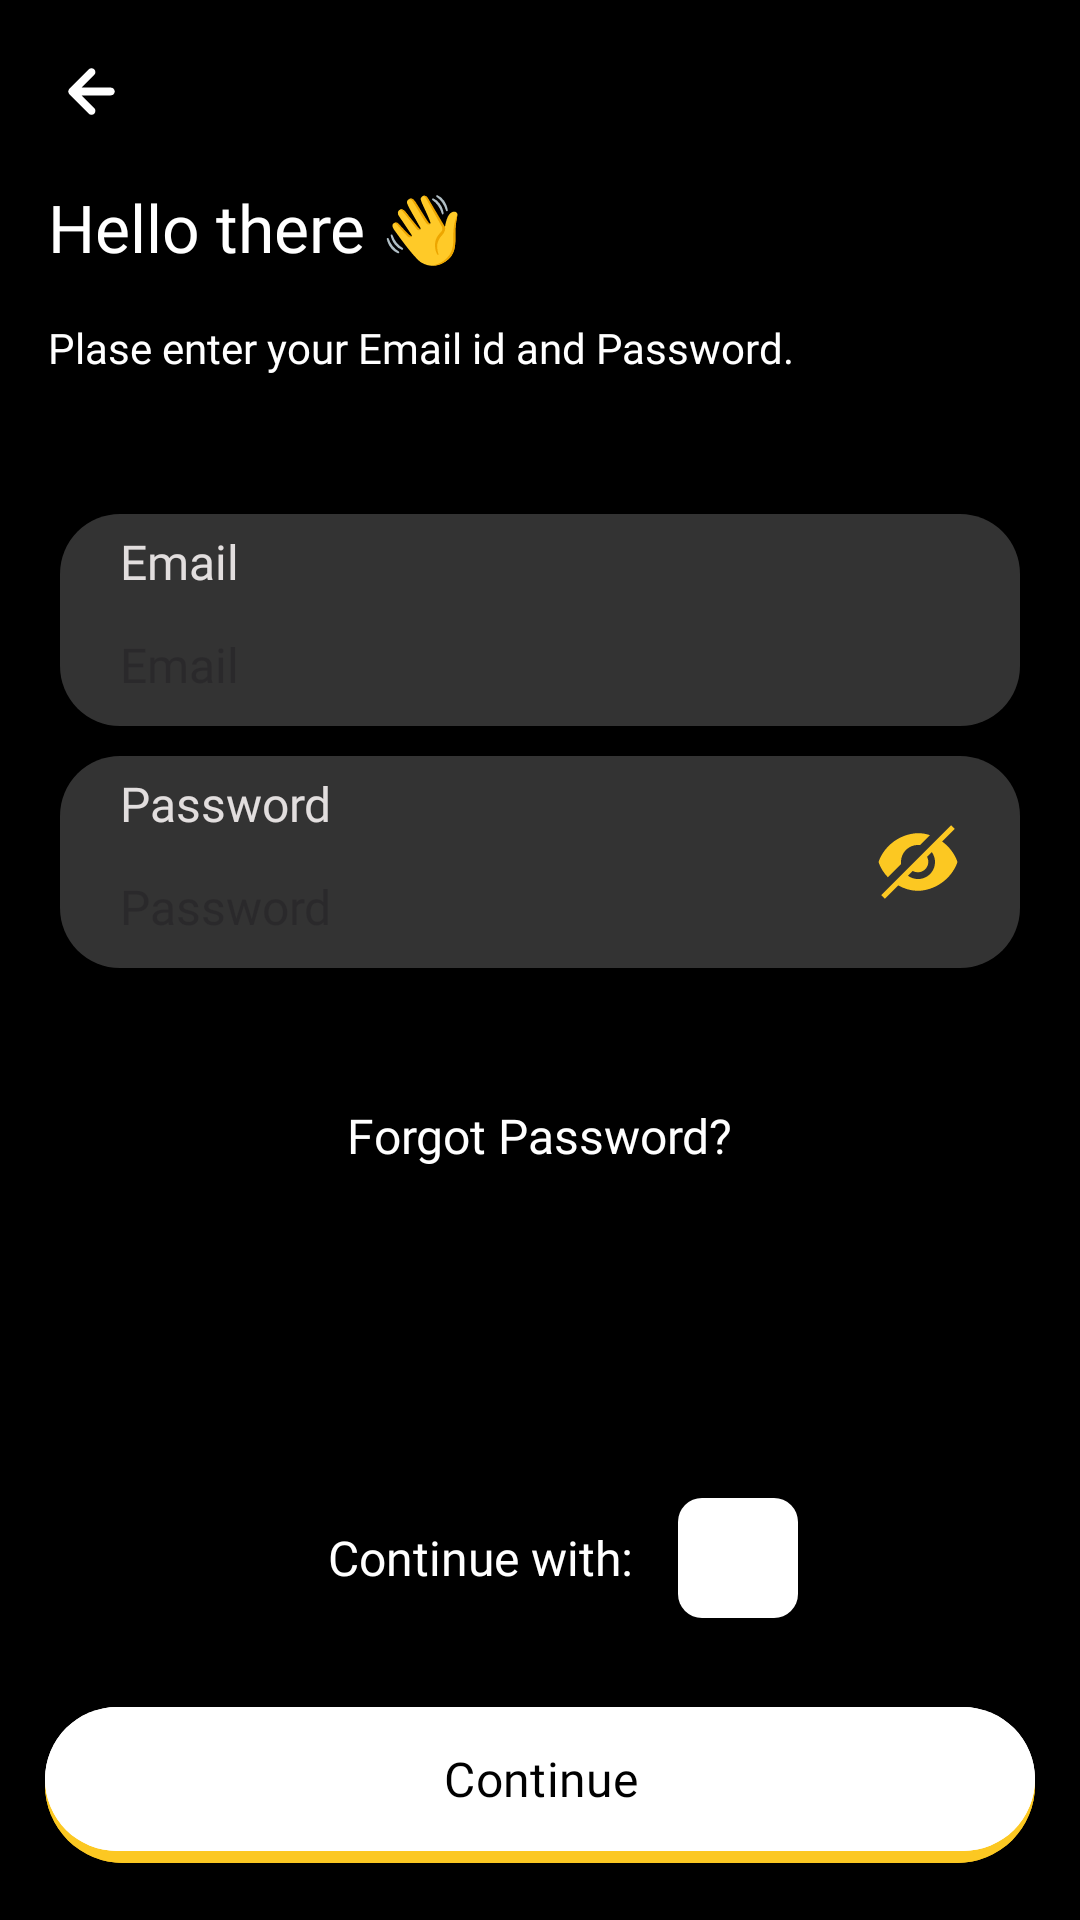

This screen was rendered from an Android layout file. Write that file and the resources it references.
<!-- AndroidManifest.xml: application theme Theme.HungryDevops -->
<!-- res/layout/activity_login.xml -->
<?xml version="1.0" encoding="utf-8"?>
<androidx.constraintlayout.widget.ConstraintLayout xmlns:android="http://schemas.android.com/apk/res/android"
    android:layout_width="match_parent"
    android:layout_height="match_parent"
    android:onClick="hidekeyboard"
    xmlns:tools="http://schemas.android.com/tools"
    android:id="@+id/constraint"
    xmlns:app="http://schemas.android.com/apk/res-auto"
    android:background="@color/primary"
    tools:context="activity.LoginActivity">

    <ImageView
        android:id="@+id/img_back"
        android:layout_width="wrap_content"
        android:layout_height="wrap_content"
        android:padding="15dp"
        android:src="@drawable/back"
        app:layout_constraintStart_toStartOf="parent"
        app:layout_constraintTop_toTopOf="parent"/>

    <TextView
        android:id="@+id/tvHeading"
        android:layout_width="match_parent"
        android:layout_height="wrap_content"
        android:layout_marginHorizontal="16dp"
        android:textSize="22sp"
        android:textColor="@color/white"
        android:fontFamily="@font/semibold"
        android:text="Hello there 👋"
        app:layout_constraintTop_toBottomOf="@+id/img_back"
        />

    <TextView
        android:id="@+id/tvSubHeading"
        android:layout_width="match_parent"
        android:layout_height="wrap_content"
        android:layout_marginHorizontal="16dp"
        android:layout_marginTop="16dp"
        android:fontFamily="@font/satoshi_regular"
        android:text="Plase enter your Email id and Password."
        android:textColor="@color/white"
        android:textSize="14sp"
        app:layout_constraintTop_toBottomOf="@+id/tvHeading"
        />

    <View
        android:id="@+id/viewb"
        android:layout_width="match_parent"
        android:layout_height="26dp"
        app:layout_constraintTop_toBottomOf="@+id/tvSubHeading"
        />

    <View
        android:id="@+id/view1"
        android:layout_width="match_parent"
        android:layout_height="0dp"
        android:background="@drawable/round_rect"
        android:layout_marginTop="20dp"
        android:layout_marginHorizontal="20dp"
        app:layout_constraintTop_toBottomOf="@id/viewb"
        app:layout_constraintBottom_toBottomOf="@id/edtEmail"/>

    <TextView
        android:id="@+id/tvEmail"
        android:layout_width="0dp"
        android:layout_height="wrap_content"
        android:text="Email"
        android:fontFamily="@font/satoshi_medium"
        android:textSize="16sp"
        android:paddingHorizontal="20dp"
        android:paddingTop="5dp"
        android:textColor="@color/darkwhite"
        app:layout_constraintStart_toStartOf="@id/view1"
        app:layout_constraintEnd_toEndOf="@id/view1"
        app:layout_constraintTop_toTopOf="@id/view1"/>

    <EditText
        android:id="@+id/edtEmail"
        android:layout_width="0dp"
        android:layout_height="44dp"
        android:paddingHorizontal="20dp"
        android:hint="Email"
        android:inputType="textEmailAddress"
        android:singleLine="true"
        android:fontFamily="@font/medium"
        android:textSize="16sp"
        android:backgroundTint="@color/darkgray"
        android:textColor="@color/white"
        app:layout_constraintStart_toStartOf="@id/view1"
        app:layout_constraintEnd_toEndOf="@id/view1"
        app:layout_constraintTop_toBottomOf="@id/tvEmail"/>

    <View
        android:id="@+id/view2"
        android:layout_width="match_parent"
        android:layout_height="0dp"
        android:background="@drawable/round_rect"
        android:layout_marginTop="10dp"
        android:layout_marginHorizontal="20dp"
        app:layout_constraintTop_toBottomOf="@id/view1"
        app:layout_constraintBottom_toBottomOf="@id/edtPassword"/>
    <TextView
        android:id="@+id/tvPassword"
        android:layout_width="0dp"
        android:layout_height="wrap_content"
        android:text="Password"
        android:fontFamily="@font/satoshi_medium"
        android:textSize="16sp"
        android:paddingHorizontal="20dp"
        android:paddingTop="5dp"
        android:textColor="@color/darkwhite"
        app:layout_constraintStart_toStartOf="@id/view2"
        app:layout_constraintEnd_toEndOf="@id/view2"
        app:layout_constraintTop_toTopOf="@id/view2"/>
    <EditText
        android:id="@+id/edtPassword"
        android:layout_width="0dp"
        android:layout_height="44dp"
        android:inputType="textPassword"
        android:hint="Password"
        android:backgroundTint="@color/darkgray"
        android:paddingHorizontal="20dp"
        android:fontFamily="@font/medium"
        android:singleLine="true"
        android:maxLength="15"
        android:textSize="16sp"
        android:textColor="@color/white"
        app:layout_constraintStart_toStartOf="@id/view2"
        app:layout_constraintEnd_toEndOf="@id/view2"
        app:layout_constraintTop_toBottomOf="@id/tvPassword"/>

    <ImageView
        android:id="@+id/toggle"
        android:layout_width="wrap_content"
        android:layout_height="wrap_content"
        android:src="@drawable/ic_eye_hide"
        app:tint="@color/secondary"
        android:layout_marginEnd="20dp"
        app:layout_constraintEnd_toEndOf="@id/view2"
        app:layout_constraintTop_toTopOf="@id/view2"
        app:layout_constraintBottom_toBottomOf="@id/view2"/>

    <TextView
        android:id="@+id/tvForgotPassword"
        android:layout_width="wrap_content"
        android:layout_height="wrap_content"
        android:fontFamily="@font/satoshi_medium"
        android:padding="5dp"
        android:layout_marginTop="40dp"
        android:text="Forgot Password?"
        android:textColor="@color/white"
        android:textSize="16sp"
        app:layout_constraintEnd_toEndOf="parent"
        app:layout_constraintStart_toStartOf="parent"
        app:layout_constraintTop_toBottomOf="@+id/view2"
        />

    <TextView
        android:id="@+id/tv_signin_with"
        android:layout_width="wrap_content"
        android:layout_height="wrap_content"
        android:fontFamily="@font/satoshi_medium"
        android:padding="15dp"
        android:text="Continue with:"
        android:layout_marginBottom="20dp"
        android:textColor="@color/white"
        app:layout_constraintHorizontal_chainStyle="packed"
        android:textSize="16sp"
        app:layout_constraintBottom_toTopOf="@+id/btn_signin"
        app:layout_constraintEnd_toStartOf="@+id/img_google_auth"
        app:layout_constraintStart_toStartOf="parent" />

    <ImageView
        android:id="@+id/img_google_auth"
        android:layout_width="40dp"
        android:layout_height="40dp"
        android:src="@drawable/ic_google"
        android:background="@drawable/google_btn_bg"
        android:padding="8dp"
        app:layout_constraintBottom_toBottomOf="@id/tv_signin_with"
        app:layout_constraintStart_toEndOf="@id/tv_signin_with"
        app:layout_constraintEnd_toEndOf="parent"
        app:layout_constraintTop_toTopOf="@id/tv_signin_with"
        />

    <FrameLayout
        android:id="@+id/btn_signin"
        android:layout_width="match_parent"
        android:layout_height="wrap_content"
        android:layout_margin="15dp"
        app:layout_constraintBottom_toBottomOf="parent">

        <include layout="@layout/layout_button"
            android:id="@+id/btnn"/>

    </FrameLayout>


</androidx.constraintlayout.widget.ConstraintLayout>
<!-- res/layout/layout_button.xml (included above) -->
<?xml version="1.0" encoding="utf-8"?>
<androidx.constraintlayout.widget.ConstraintLayout xmlns:android="http://schemas.android.com/apk/res/android"
    android:layout_width="match_parent"
    android:layout_height="wrap_content"
    android:background="@color/primary"
    xmlns:app="http://schemas.android.com/apk/res-auto">
    <com.google.android.material.button.MaterialButton
        android:id="@+id/btn1"
        android:layout_width="match_parent"
        android:layout_height="60dp"
        app:cornerRadius="32dp"
        android:clickable="false"
        android:focusable="false"
        android:text=""
        android:textSize="16sp"
        android:textColor="@color/black"
        android:fontFamily="@font/semibold"
        android:backgroundTint="@color/secondary"
        app:layout_constraintTop_toTopOf="parent"
        />
    <com.google.android.material.button.MaterialButton
        android:id="@+id/btn2"
        android:layout_width="match_parent"
        android:layout_height="56dp"
        app:cornerRadius="32dp"
        android:text="Continue"
        android:textSize="16sp"
        android:textColor="@color/black"
        android:fontFamily="@font/semibold"
        android:backgroundTint="@color/white"
        app:layout_constraintTop_toTopOf="parent"
        />

</androidx.constraintlayout.widget.ConstraintLayout>
<!-- resources referenced by this layout -->
<resources>
  <color name="black">#FF000000</color>
  <color name="darkgray">#333333</color>
  <color name="darkwhite">#E2DEDE</color>
  <color name="primary">#FF000000</color>
  <color name="secondary">#FCC822</color>
  <color name="white">#FFFFFFFF</color>
  <!-- drawable back (drawable) -->
  <vector xmlns:android="http://schemas.android.com/apk/res/android"
      xmlns:tools="http://schemas.android.com/tools"
      android:width="31dp"
      android:height="31dp"
      android:viewportWidth="31"
      android:viewportHeight="31">
    <path
        android:pathData="M21.958,14.208H12.155L16.417,9.959C16.66,9.716 16.797,9.386 16.797,9.042C16.797,8.698 16.66,8.368 16.417,8.125C16.174,7.881 15.844,7.745 15.5,7.745C15.156,7.745 14.826,7.881 14.583,8.125L8.125,14.583C8.007,14.706 7.915,14.851 7.853,15.009C7.724,15.324 7.724,15.676 7.853,15.991C7.915,16.149 8.007,16.294 8.125,16.417L14.583,22.875C14.703,22.997 14.846,23.093 15.003,23.158C15.161,23.224 15.33,23.257 15.5,23.257C15.67,23.257 15.839,23.224 15.997,23.158C16.154,23.093 16.297,22.997 16.417,22.875C16.538,22.755 16.634,22.612 16.7,22.455C16.765,22.298 16.799,22.129 16.799,21.958C16.799,21.788 16.765,21.619 16.7,21.462C16.634,21.304 16.538,21.161 16.417,21.041L12.155,16.792H21.958C22.301,16.792 22.629,16.656 22.872,16.413C23.114,16.171 23.25,15.843 23.25,15.5C23.25,15.157 23.114,14.829 22.872,14.587C22.629,14.344 22.301,14.208 21.958,14.208Z"
        tools:ignore="VectorPath"
        android:fillColor="#ffffff"/>
  </vector>
  <!-- drawable google_btn_bg (drawable) -->
  <?xml version="1.0" encoding="utf-8"?>
  <shape xmlns:android="http://schemas.android.com/apk/res/android"
      android:shape="rectangle"
      >
      <solid android:color="@color/white"/>
      <corners android:radius="8dp" />
  
  </shape>
  <!-- drawable ic_eye_hide (drawable) -->
  <vector xmlns:android="http://schemas.android.com/apk/res/android"
      android:width="28dp"
      android:height="28dp"
      android:viewportWidth="16"
      android:viewportHeight="16">
    <path
        android:pathData="M15.47,7.83C14.899,6.335 13.903,5.041 12.605,4.105L15,1.705L14.295,1L1,14.295L1.705,15L4.255,12.455C5.393,13.118 6.683,13.478 8,13.5C9.63,13.439 11.206,12.901 12.533,11.954C13.861,11.007 14.882,9.691 15.47,8.17C15.51,8.06 15.51,7.94 15.47,7.83ZM8,11.25C7.311,11.25 6.64,11.029 6.085,10.62L7,9.715C7.379,9.923 7.816,10.002 8.244,9.941C8.672,9.88 9.069,9.681 9.375,9.375C9.681,9.069 9.88,8.672 9.941,8.244C10.002,7.816 9.923,7.379 9.715,7L10.62,6.095C10.972,6.579 11.184,7.151 11.231,7.747C11.279,8.344 11.161,8.942 10.889,9.475C10.618,10.009 10.205,10.457 9.695,10.77C9.185,11.083 8.598,11.249 8,11.25Z"
        android:fillColor="#161616"/>
    <path
        android:pathData="M2.265,10.905L4.765,8.405C4.752,8.27 4.747,8.135 4.75,8C4.751,7.138 5.094,6.313 5.703,5.703C6.313,5.094 7.138,4.751 8,4.75C8.132,4.751 8.264,4.759 8.395,4.775L10.285,2.89C9.549,2.637 8.778,2.506 8,2.5C6.37,2.561 4.794,3.099 3.467,4.046C2.139,4.993 1.118,6.309 0.53,7.83C0.49,7.94 0.49,8.06 0.53,8.17C0.914,9.191 1.505,10.122 2.265,10.905Z"
        android:fillColor="#161616"/>
  </vector>
  <!-- drawable round_rect (drawable) -->
  <?xml version="1.0" encoding="utf-8"?>
  <shape android:shape="rectangle" xmlns:android="http://schemas.android.com/apk/res/android">
      <corners android:radius="20dp"/>
      <solid android:color="@color/darkgray"/>
  </shape>
  <style name="Theme.HungryDevops" parent="Base.Theme.HungryDevops" />
  <style name="Base.Theme.HungryDevops" parent="Theme.Material3.Light.NoActionBar">
          <item name="android:windowIsTranslucent">true</item>
          <item name="colorPrimary">@color/primary</item>
          <item name="android:navigationBarColor">@color/primary</item>
          <item name="android:forceDarkAllowed" tools:targetApi="q">false</item>
          <item name="colorAccent">@color/secondary</item>
      </style>
</resources>
